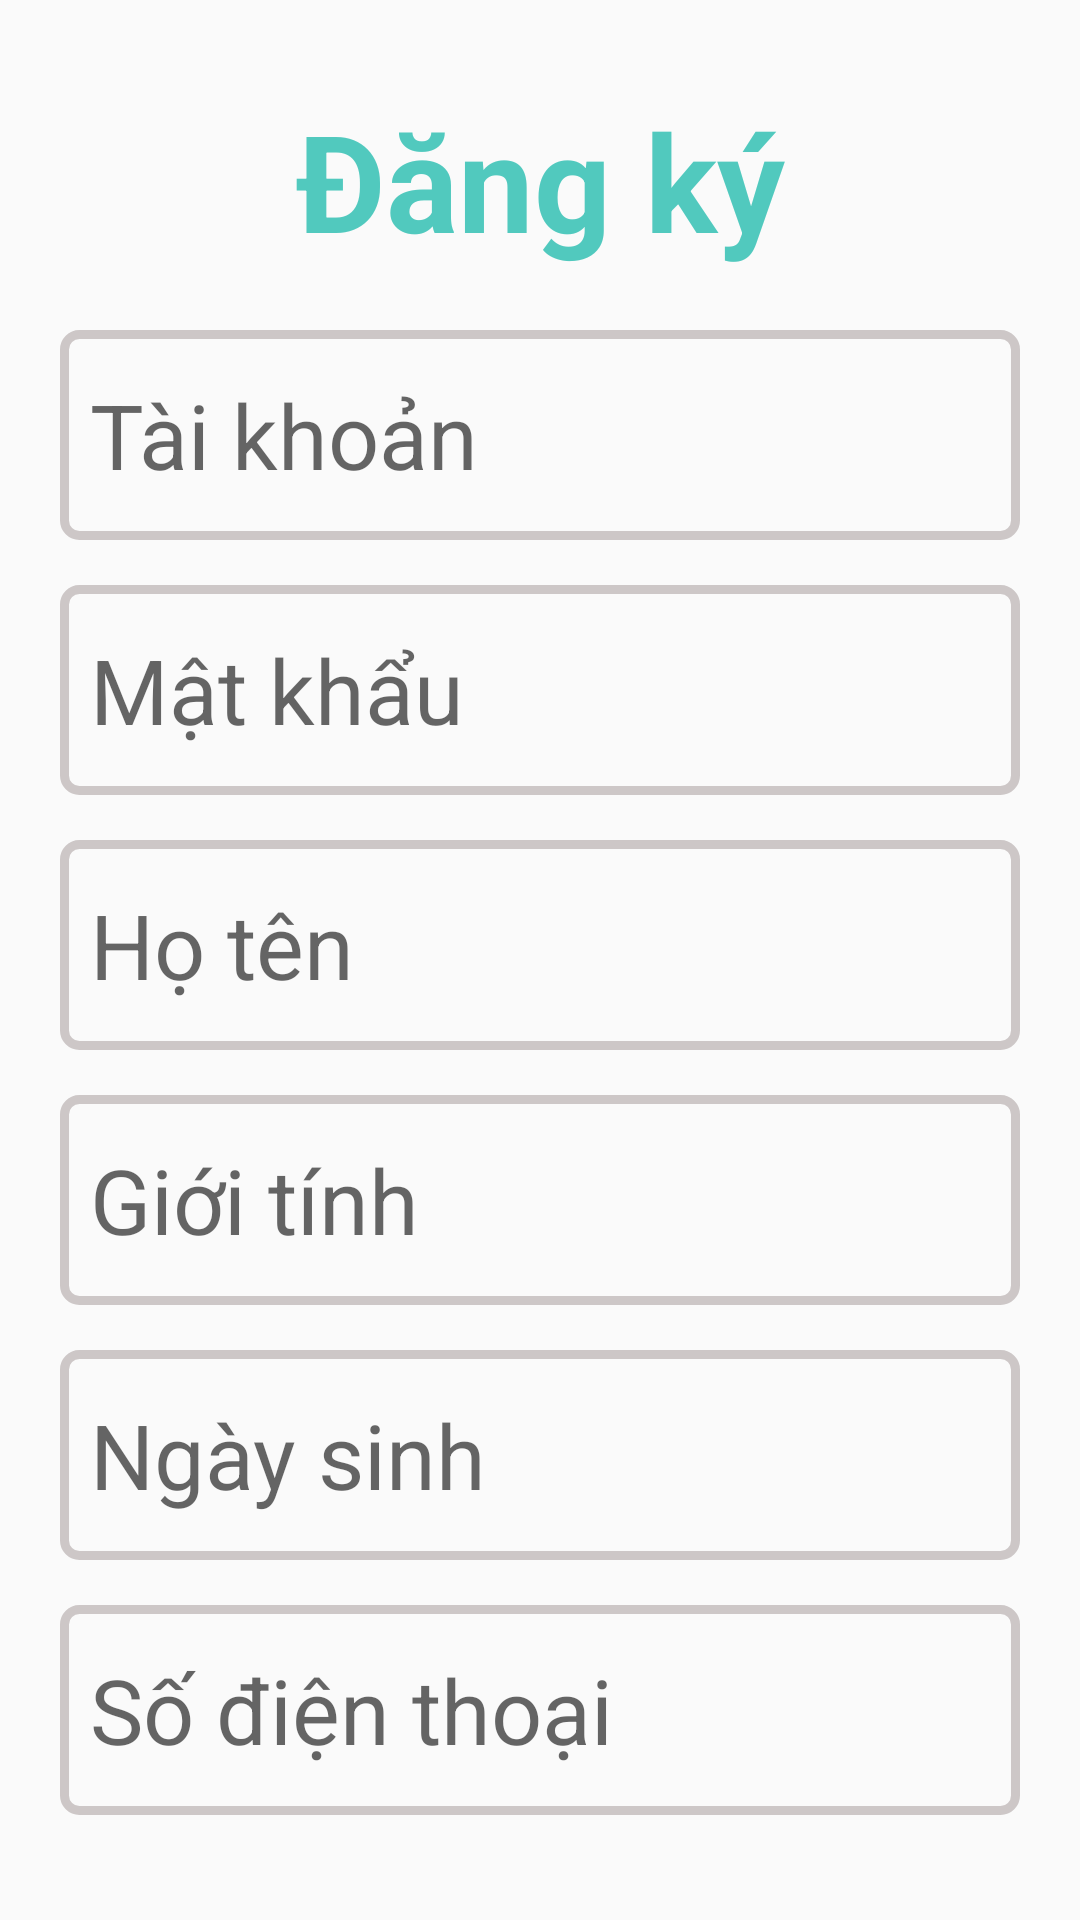

Here is an Android app screen rendered from its layout file. Give the layout XML and the strings, colors and styles it references.
<!-- AndroidManifest.xml: application theme Theme.AppCompat.DayNight.NoActionBar -->
<!-- res/layout/layout_dang_ky.xml -->
<?xml version="1.0" encoding="utf-8"?>
<LinearLayout xmlns:android="http://schemas.android.com/apk/res/android"
    android:layout_width="match_parent"
    android:layout_height="match_parent"
    android:orientation="vertical"
    android:paddingTop="10dp">
    <TextView
        android:layout_margin="20dp"
        android:textColor="#51c9be"
        android:layout_marginTop="10dp"
        android:gravity="center"
        android:textSize="45sp"
        android:textStyle="bold"
        android:text="Đăng ký"
        android:layout_width="match_parent"
        android:layout_height="wrap_content"/>
    <EditText
        android:background="@drawable/custom_edittext"
        android:paddingLeft="10dp"
        android:layout_marginLeft="20dp"
        android:layout_marginRight="20dp"
        android:id="@+id/edt_tkdk"
        android:textSize="30dp"
        android:hint="Tài khoản"
        android:layout_width="match_parent"
        android:layout_height="70dp"/>
    <EditText
        android:background="@drawable/custom_edittext"
        android:inputType="textPassword"
        android:paddingLeft="10dp"
        android:layout_marginTop="15dp"
        android:layout_marginLeft="20dp"
        android:layout_marginRight="20dp"
        android:id="@+id/edt_mkdk"
        android:textSize="30dp"
        android:hint="Mật khẩu"
        android:layout_width="match_parent"
        android:layout_height="70dp"/>
    <EditText
        android:background="@drawable/custom_edittext"
        android:paddingLeft="10dp"
        android:layout_marginTop="15dp"
        android:layout_marginLeft="20dp"
        android:layout_marginRight="20dp"
        android:id="@+id/edt_htdk"
        android:textSize="30dp"
        android:hint="Họ tên"
        android:layout_width="match_parent"
        android:layout_height="70dp"/>
    <EditText
        android:background="@drawable/custom_edittext"
        android:paddingLeft="10dp"
        android:layout_marginTop="15dp"
        android:layout_marginLeft="20dp"
        android:layout_marginRight="20dp"
        android:id="@+id/edt_gtdk"
        android:textSize="30dp"
        android:hint="Giới tính"
        android:layout_width="match_parent"
        android:layout_height="70dp"/>
    <EditText
        android:background="@drawable/custom_edittext"
        android:paddingLeft="10dp"
        android:layout_marginTop="15dp"
        android:layout_marginLeft="20dp"
        android:layout_marginRight="20dp"
        android:id="@+id/edt_nsdk"
        android:textSize="30dp"
        android:hint="Ngày sinh"
        android:layout_width="match_parent"
        android:layout_height="70dp"/>
    <EditText
        android:background="@drawable/custom_edittext"
        android:paddingLeft="10dp"
        android:layout_marginTop="15dp"
        android:layout_marginLeft="20dp"
        android:layout_marginRight="20dp"
        android:id="@+id/edt_sdtdk"
        android:textSize="30dp"
        android:hint="Số điện thoại"
        android:layout_width="match_parent"
        android:layout_height="70dp"/>

    <LinearLayout
        android:layout_marginTop="40dp"
        android:gravity="center"
        android:layout_width="match_parent"
        android:layout_height="wrap_content">
        <Button
            android:textColor="@color/white"
            android:id="@+id/btndangkytk"
            android:layout_marginRight="40dp"
            android:background="@drawable/custom_button"
            android:layout_width="150dp"
            android:layout_height="55dp"
            android:text="Đăng ký"/>

        <Button
            android:textColor="@color/white"
            android:id="@+id/btnthoatdk"
            android:layout_width="150dp"
            android:layout_height="match_parent"
            android:background="@drawable/custom_button"
            android:text="Thoát" />
    </LinearLayout>
</LinearLayout>
<!-- resources referenced by this layout -->
<resources>
  <!-- drawable custom_button (drawable) -->
  <?xml version="1.0" encoding="utf-8"?>
  <shape xmlns:android="http://schemas.android.com/apk/res/android">
      <corners android:radius="10dp"/>
      <gradient android:startColor="#5ccdc2"
          android:centerColor="#3b96af"
          android:endColor="#225ba0" />
  </shape>
  <!-- drawable custom_edittext (drawable) -->
  <?xml version="1.0" encoding="utf-8"?>
  <shape xmlns:android="http://schemas.android.com/apk/res/android">
      <stroke android:color="#CDC7C7"
          android:width="3dp"/>
      <corners android:radius="5dp"/>
  </shape>
  <!-- not gathered from this repository: default colours our renderer supplied (Android Studio template values) -->
  <color name="white">#FFFFFFFF</color>
</resources>
